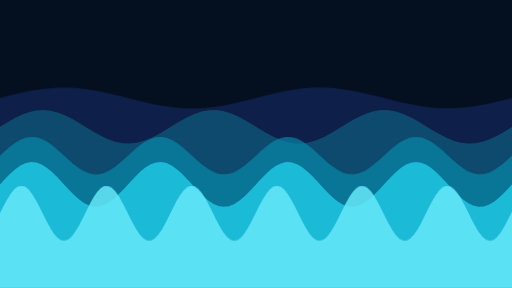
t = 0.00 s
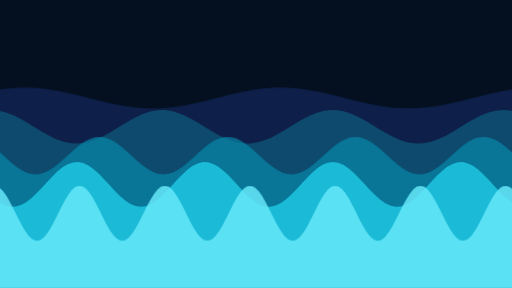
t = 1.67 s
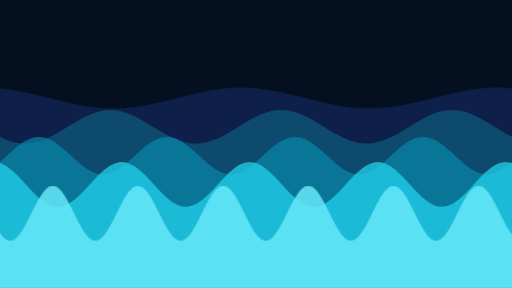
t = 3.33 s
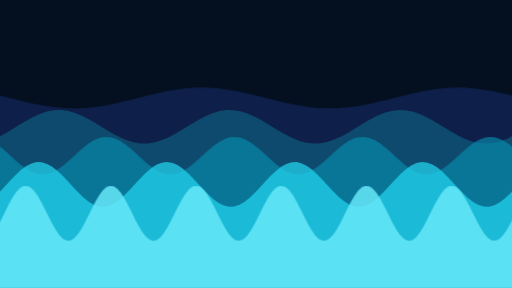
t = 5.00 s
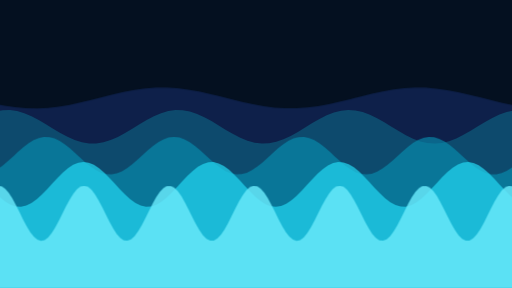
t = 6.67 s
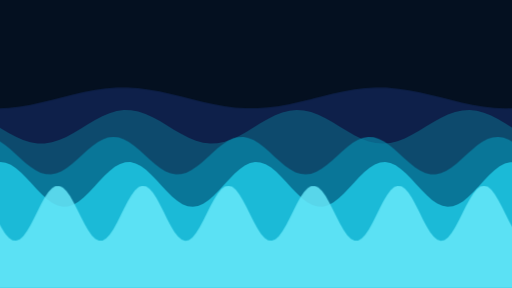
t = 8.33 s

The animated SVG that drew these frames (rendered in a browser with its animation timeline set to each time). Animation: 7 CSS @keyframes rules; frames cover the first 8.33 s, repeats indefinitely.

<?xml version="1.0" encoding="UTF-8"?><svg xmlns="http://www.w3.org/2000/svg" viewBox="0 0 1280 720" width="1280" height="720"><defs><clipPath id="viewport-clip"><rect width="1280" height="720"/></clipPath></defs><style>@keyframes fv-0{0%,99.999%{opacity:1}to{opacity:0}}@keyframes fd-0{0%{visibility:visible}to{visibility:hidden}}@keyframes f0-f0a0-0{0%{transform:translate(0,0)}to{transform:translate(-1280px,0)}}@keyframes f0-f0a1-1{0%{transform:translate(0,0)}to{transform:translate(-1280px,0)}}@keyframes f0-f0a2-2{0%{transform:translate(0,0)}to{transform:translate(-1280px,0)}}@keyframes f0-f0a3-3{0%{transform:translate(0,0)}to{transform:translate(-1280px,0)}}@keyframes f0-f0a4-4{0%{transform:translate(0,0)}to{transform:translate(-1280px,0)}}:root{--scene-dur:9.00s}.f{opacity:0;visibility:hidden}.f-0{animation:fv-0 9s step-end infinite,fd-0 9s step-end infinite}.anim-f0a0{animation:f0-f0a0-0 21689ms linear 0ms infinite both}.anim-f0a1{animation:f0-f0a1-1 16556ms linear 0ms infinite both}.anim-f0a2{animation:f0-f0a2-2 14099ms linear 0ms infinite both}.anim-f0a3{animation:f0-f0a3-3 10266ms linear 0ms infinite both}.anim-f0a4{animation:f0-f0a4-4 7609ms linear 0ms infinite both}</style><g clip-path="url(#viewport-clip)"><g class="f f-0"><defs><clipPath id="f0-cp0"><rect x="0" y="0" width="1280" height="720"/></clipPath><clipPath id="f0-cp1"><rect x="0" y="0" width="2560" height="720"/></clipPath><clipPath id="f0-cp2"><rect x="0" y="0" width="2560" height="720"/></clipPath><clipPath id="f0-cp3"><rect x="0" y="0" width="2560" height="720"/></clipPath><clipPath id="f0-cp4"><rect x="0" y="0" width="2560" height="720"/></clipPath><clipPath id="f0-cp5"><rect x="0" y="0" width="2560" height="720"/></clipPath></defs><g clip-path="url(#f0-cp0)"><rect x="0" y="0" width="1280" height="720" rx="0" fill="rgb(4,16,32)"/></g><g opacity="0.4" style="isolation:isolate"><g class="anim-f0a0"><g clip-path="url(#f0-cp1)"><g color="rgb(0, 0, 0)"><svg viewBox="0 0 2560 720" preserveAspectRatio="none" fill="rgb(0, 0, 0)" stroke-width="1px" font-family="Times" style="overflow:hidden" width="2560" height="720"><path d="m0 245 27-6.8 27-6.3 27-5.5 27-4.1 27-2.5 27-.8 27 1 27 2.8 27 4.4 27 5.5 27 6.5 27 6.8 27 6.8 27 6.2 27 5.3 27 3.9 27 2.2 27 .6 27-1.4 27-3 27-4.5 27-5.8 27-6.5 27-6.8 27-6.8 27-6.1 27-5 27-3.7 27-2 27-.3 27 1.6 27 3.3 27 4.7 27 5.9 27 6.6 27 6.9 27 6.6 27 6 27 4.9 27 3.4 27 1.8h27l27-1.9 27-3.5 27-4.9 27-6 27-6.7 27-6.9 27-6.6 27-5.8 27-4.7 27-3.2 27-1.5 27 .3 27 2.1 27 3.7 27 5.1 27 6.2 27 6.7 27 6.9 27 6.5 27 5.7 27 4.5 27 2.9 27 1.3 27-.6 27-2.4 27-3.9 27-5.3 27-6.3 27-6.7 27-6.9 27-6.4 27-5.5 27-4.3 27-2.7 27-1 27 .8 27 2.6 27 4.2 27 5.5 27 6.3 27 6.9 27 6.8 27 6.3 27 5.3 27 4.1 27 2.5 27 .7 27-1.1 27-2.9 27-4.4 27-5.6 27-6.4 22-5.6v475H0Z" fill="#1e3a8a" stroke="none" stroke-width="1px" stroke-dasharray="none" stroke-linecap="butt" stroke-linejoin="miter" stroke-opacity="1" fill-opacity="1" opacity="1" style="marker:none;vector-effect:none;color-interpolation:srgb"/></svg></g></g></g></g><g opacity="0.513" style="isolation:isolate"><g class="anim-f0a1"><g clip-path="url(#f0-cp2)"><g color="rgb(0, 0, 0)"><svg viewBox="0 0 2560 720" preserveAspectRatio="none" fill="rgb(0, 0, 0)" stroke-width="1px" font-family="Times" style="overflow:hidden" width="2560" height="720"><path d="m0 317 18-11 18-10.2 18-8.8 18-6.6 18-4.1 18-1.3 18 1.7 18 4.5 18 6.9 18 9 18 10.4 18 11 18 11 18 10 18 8.5 18 6.4 18 3.7 18 .8 18-2 18-4.9 18-7.3 18-9.2 18-10.5 18-11.1 18-10.8 18-9.9 18-8.3 18-5.9 18-3.4 18-.4 18 2.4 18 5.3 18 7.6 18 9.4 18 10.6 18 11.1 18 10.8 18 9.7 18 7.9 18 5.7 18 2.9 18 .1 18-2.9 18-5.6 18-7.9 18-9.6 18-10.8 18-11.1 18-10.6 18-9.5 18-7.7 18-5.2 18-2.6 18 .4 18 3.2 18 5.9 18 8.2 18 9.9 18 10.8 18 11.1 18 10.5 18 9.3 18 7.3 18 5 18 2.1 18-.8 18-3.6 18-6.3 18-8.4 18-10 18-10.9 18-11.1 18-10.4 18-9 18-7.1 18-4.5 18-1.8 18 1.2 18 4 18 6.6 18 8.7 18 10.2 18 11 18 11 18 10.3 18 8.8 18 6.7 18 4.2 18 1.3 18-1.6 18-4.4 18-6.9 18-9 18-10.3 18-11 18-11 18-10.1 18-8.5 18-6.4 18-3.8 18-1 18 2 18 4.8 18 7.2 18 9.2 18 10.5 18 11.1 18 10.9 18 9.9 18 8.3 18 6 18 3.4 18 .5 18-2.3 18-5.2 18-7.5 18-9.4 18-10.6 18-11.1 18-10.8 18-9.7 18-8 18-5.7 18-3.1 18-.1 18 2.8 18 5.5 18 7.8 18 9.6 18 10.8 18 11.1 18 10.6 18 9.6 18 7.7 18 5.3 18 2.7 18-.3 18-3.2 18-5.9 18-8.1 18-9.8 18-10.8 4-2.5V720H0Z" fill="#0e7490" stroke="none" stroke-width="1px" stroke-dasharray="none" stroke-linecap="butt" stroke-linejoin="miter" stroke-opacity="1" fill-opacity="1" opacity="1" style="marker:none;vector-effect:none;color-interpolation:srgb"/></svg></g></g></g></g><g opacity="0.625" style="isolation:isolate"><g class="anim-f0a2"><g clip-path="url(#f0-cp3)"><g color="rgb(0, 0, 0)"><svg viewBox="0 0 2560 720" preserveAspectRatio="none" fill="rgb(0, 0, 0)" stroke-width="1px" font-family="Times" style="overflow:hidden" width="2560" height="720"><path d="m0 389 13-11.9L26 366l13-9.6 13-7.5 13-4.9 13-2 13 1.1 13 4 13 6.8 13 9 13 10.7 13 11.7 13 12 13 11.4 13 10.1 13 8.2 13 5.8 13 2.9 13-.1 13-3.2 13-5.9 13-8.4 13-10.3 13-11.4 13-12 13-11.7 13-10.6 13-8.8 13-6.6 13-3.8 13-.8 13 2.2 13 5.1 13 7.7 13 9.7 13 11.2 13 11.9 13 11.9 13 11 13 9.4 13 7.3 13 4.7 13 1.8 13-1.3 13-4.2 13-7 13-9.2 13-10.8 13-11.7 13-12 13-11.3 13-10 13-8.1 13-5.5 13-2.7 13 .4 13 3.3 13 6.2 13 8.5 13 10.4 13 11.6 13 11.9 13 11.6 13 10.5 13 8.7 13 6.4 13 3.6 13 .6 13-2.5 13-5.3 13-7.9 13-9.9 13-11.2 13-11.9 13-11.8 13-11 13-9.3 13-7.1 13-4.5 13-1.5 13 1.5 13 4.5 13 7.1 13 9.3 13 11 13 11.8 13 11.9 13 11.2 13 9.9 13 7.9 13 5.3 13 2.5 13-.6 13-3.6 13-6.4 13-8.7 13-10.5 13-11.6 13-11.9 13-11.6 13-10.4 13-8.5 13-6.2 13-3.3 13-.4 13 2.7 13 5.5 13 8.1 13 10 13 11.3 13 12 13 11.7 13 10.8 13 9.2 13 7 13 4.2 13 1.3 13-1.8 13-4.7 13-7.3 13-9.4 13-11 13-11.9 13-11.9 13-11.2 13-9.7 13-7.7 13-5.1 13-2.2 13 .8 13 3.8 13 6.6 13 8.8 13 10.6 13 11.7 13 12 13 11.4 13 10.3 13 8.4 13 5.9 13 3.2 13 .1 13-2.9 13-5.8 13-8.2 13-10.1 13-11.4 13-12 13-11.7 13-10.7 13-9 13-6.8 13-4 13-1.1 13 2 13 4.9 13 7.5 13 9.6 13 11.1 13 11.9 13 11.9 13 11.1 13 9.6 13 7.5 13 4.9 13 2 13-1.1 13-4 13-6.8 13-9 13-10.7 13-11.7 13-12 13-11.4 13-10.1 13-8.2 13-5.8 13-2.9 13 .1 13 3.2 13 5.9 13 8.4 13 10.3 13 11.4 13 12 13 11.7 13 10.6 13 8.8 13 6.6 13 3.8 13 .8 13-2.2 13-5.1 13-7.7 13-9.7 13-11.2 12-11v331H0Z" fill="#0891b2" stroke="none" stroke-width="1px" stroke-dasharray="none" stroke-linecap="butt" stroke-linejoin="miter" stroke-opacity="1" fill-opacity="1" opacity="1" style="marker:none;vector-effect:none;color-interpolation:srgb"/></svg></g></g></g></g><g opacity="0.738" style="isolation:isolate"><g class="anim-f0a3"><g clip-path="url(#f0-cp4)"><g color="rgb(0, 0, 0)"><svg viewBox="0 0 2560 720" preserveAspectRatio="none" fill="rgb(0, 0, 0)" stroke-width="1px" font-family="Times" style="overflow:hidden" width="2560" height="720"><path d="m0 461 13-14.1 13-13.3 13-11.4 13-8.9 13-5.9 13-2.4 13 1.3 13 4.8 13 8 13 10.8 13 12.8 13 13.9 13 14.2 13 13.6 13 12.1 13 9.8 13 6.8 13 3.5 13-.1 13-3.8 13-7.1 13-9.9 13-12.3 13-13.6 13-14.3 13-13.9 13-12.6 13-10.6 13-7.8 13-4.5 13-1 13 2.6 13 6.1 13 9.2 13 11.6 13 13.3 13 14.2 13 14.1 13 13.1 13 11.3 13 8.7 13 5.6 13 2.1 13-1.5 13-5.1 13-8.3 13-10.9 13-12.9 13-14 13-14.2 13-13.5 13-12 13-9.5 13-6.6 13-3.2 13 .4 13 4 13 7.3 13 10.2 13 12.4 13 13.7 13 14.3 13 13.8 13 12.5 13 10.4 13 7.6 13 4.2 13 .7 13-2.9 13-6.3 13-9.4 13-11.8 13-13.4 13-14.2 13-14.1 13-13 13-11.1 13-8.5 13-5.3 13-1.8 13 1.8 13 5.3 13 8.5 13 11.1 13 13 13 14.1 13 14.2 13 13.4 13 11.8 13 9.4 13 6.3 13 2.9 13-.7 13-4.2 13-7.6 13-10.4 13-12.5 13-13.8 13-14.3 13-13.7 13-12.4 13-10.2 13-7.3 13-4 13-.4 13 3.2 13 6.6 13 9.5 13 12 13 13.5 13 14.2 13 14 13 12.9 13 10.9 13 8.3 13 5.1 13 1.5 13-2.1 13-5.6 13-8.7 13-11.3 13-13.1 13-14.1 13-14.2 13-13.3 13-11.6 13-9.2 13-6.1 13-2.6 13 1 13 4.5 13 7.8 13 10.6 13 12.6 13 13.9 13 14.3 13 13.6 13 12.3 13 9.9 13 7.1 13 3.8 13 .1 13-3.5 13-6.8 13-9.8 13-12.1 13-13.6 13-14.2 13-13.9 13-12.8 13-10.8 13-8 13-4.8 13-1.3 13 2.4 13 5.9 13 8.9 13 11.4 13 13.3 13 14.1 13 14.1 13 13.3 13 11.4 13 8.9 13 5.9 13 2.4 13-1.3 13-4.8 13-8 13-10.8 13-12.8 13-13.9 13-14.2 13-13.6 13-12.1 13-9.8 13-6.8 13-3.5 13 .1 13 3.8 13 7.1 13 9.9 13 12.3 13 13.6 13 14.3 13 13.9 13 12.6 13 10.6 13 7.8 13 4.5 13 1 13-2.6 13-6.1 13-9.2 13-11.6 13-13.3 12-13.1v259H0Z" fill="#22d3ee" stroke="none" stroke-width="1px" stroke-dasharray="none" stroke-linecap="butt" stroke-linejoin="miter" stroke-opacity="1" fill-opacity="1" opacity="1" style="marker:none;vector-effect:none;color-interpolation:srgb"/></svg></g></g></g></g><g opacity="0.85" style="isolation:isolate"><g class="anim-f0a4"><g clip-path="url(#f0-cp5)"><g color="rgb(0, 0, 0)"><svg viewBox="0 0 2560 720" preserveAspectRatio="none" fill="rgb(0, 0, 0)" stroke-width="1px" font-family="Times" style="overflow:hidden" width="2560" height="720"><path d="m0 533 9-18.1 9-16.8 9-14.4 9-11 9-6.7 9-2 9 2.8 9 7.5 9 11.6 9 14.8 9 17.2 9 18.2 9 17.9 9 16.5 9 13.9 9 10.3 9 5.9 9 1.2 9-3.6 9-8.1 9-12.2 9-15.4 9-17.4 9-18.2 9-17.8 9-16.2 9-13.3 9-9.6 9-5.2 9-.4 9 4.4 9 8.9 9 12.8 9 15.7 9 17.7 9 18.2 9 17.7 9 15.7 9 12.8 9 8.9 9 4.4 9-.4 9-5.2 9-9.6 9-13.3 9-16.2 9-17.8 9-18.2 9-17.4 9-15.4 9-12.2 9-8.1 9-3.6 9 1.2 9 5.9 9 10.3 9 13.9 9 16.5 9 17.9 9 18.2 9 17.2 9 14.8 9 11.6 9 7.5 9 2.8 9-2 9-6.7 9-11 9-14.4 9-16.8 9-18.1 9-18.1 9-16.8 9-14.4 9-11 9-6.7 9-2 9 2.8 9 7.5 9 11.6 9 14.8 9 17.2 9 18.2 9 17.9 9 16.5 9 13.9 9 10.3 9 5.9 9 1.2 9-3.6 9-8.1 9-12.2 9-15.4 9-17.4 9-18.2 9-17.8 9-16.2 9-13.3 9-9.6 9-5.2 9-.4 9 4.4 9 8.9 9 12.8 9 15.7 9 17.7 9 18.2 9 17.7 9 15.7 9 12.8 9 8.9 9 4.4 9-.4 9-5.2 9-9.6 9-13.3 9-16.2 9-17.8 9-18.2 9-17.4 9-15.4 9-12.2 9-8.1 9-3.6 9 1.2 9 5.9 9 10.3 9 13.9 9 16.5 9 17.9 9 18.2 9 17.2 9 14.8 9 11.6 9 7.5 9 2.8 9-2 9-6.7 9-11 9-14.4 9-16.8 9-18.1 9-18.1 9-16.8 9-14.4 9-11 9-6.7 9-2 9 2.8 9 7.5 9 11.6 9 14.8 9 17.2 9 18.2 9 17.9 9 16.5 9 13.9 9 10.3 9 5.9 9 1.2 9-3.6 9-8.1 9-12.2 9-15.4 9-17.4 9-18.2 9-17.8 9-16.2 9-13.3 9-9.6 9-5.2 9-.4 9 4.4 9 8.9 9 12.8 9 15.7 9 17.7 9 18.2 9 17.7 9 15.7 9 12.8 9 8.9 9 4.4 9-.4 9-5.2 9-9.6 9-13.3 9-16.2 9-17.8 9-18.2 9-17.4 9-15.4 9-12.2 9-8.1 9-3.6 9 1.2 9 5.9 9 10.3 9 13.9 9 16.5 9 17.9 9 18.2 9 17.2 9 14.8 9 11.6 9 7.5 9 2.8 9-2 9-6.7 9-11 9-14.4 9-16.8 9-18.1 9-18.1 9-16.8 9-14.4 9-11 9-6.7 9-2 9 2.8 9 7.5 9 11.6 9 14.8 9 17.2 9 18.2 9 17.9 9 16.5 9 13.9 9 10.3 9 5.9 9 1.2 9-3.6 9-8.1 9-12.2 9-15.4 9-17.4 9-18.2 9-17.8 9-16.2 9-13.3 9-9.6 9-5.2 9-.4 9 4.4 9 8.9 9 12.8 9 15.7 9 17.7 9 18.2 9 17.7 9 15.7 9 12.8 9 8.9 9 4.4 9-.4 9-5.2 9-9.6 9-13.3 9-16.2 9-17.8 9-18.2 9-17.4 9-15.4 9-12.2 9-8.1 9-3.6 9 1.2 9 5.9 9 10.3 9 13.9 9 16.5 9 17.9 9 18.2 9 17.2 9 14.8 9 11.6 9 7.5 9 2.8 9-2 9-6.7 9-11 9-14.4 9-16.8 9-18.1 4-8.1V720H0Z" fill="#67e8f9" stroke="none" stroke-width="1px" stroke-dasharray="none" stroke-linecap="butt" stroke-linejoin="miter" stroke-opacity="1" fill-opacity="1" opacity="1" style="marker:none;vector-effect:none;color-interpolation:srgb"/></svg></g></g></g></g></g></g></svg>
